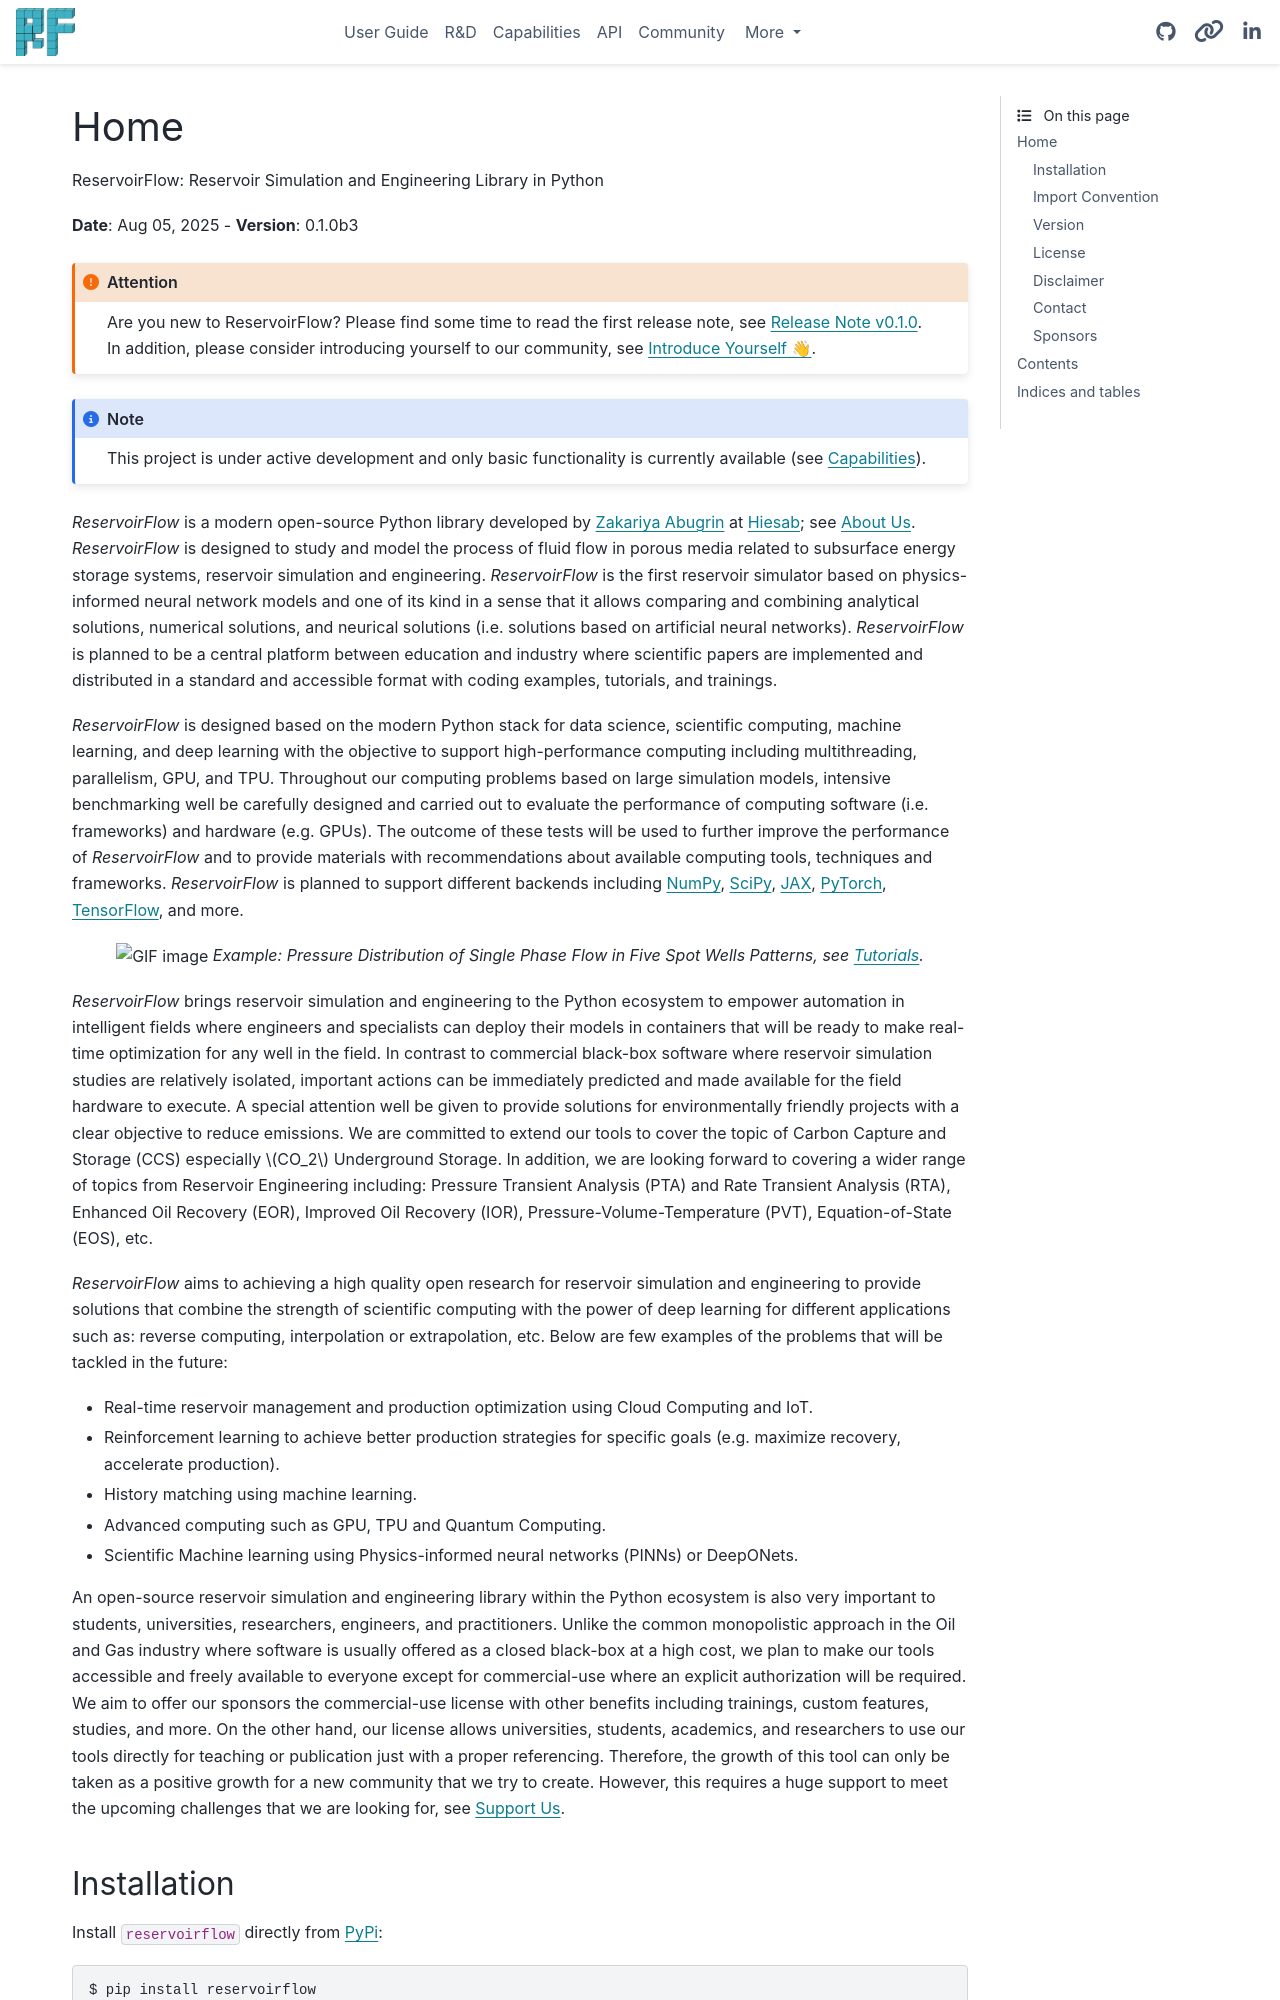

repository: hiesabx/reservoirflow · page: index.html · generator: sphinx

Home
====

ReservoirFlow: Reservoir Simulation and Engineering Library in Python

**Date**: |today| - **Version**: |version|

.. attention:: 
   Are you new to ReservoirFlow? Please find some time to read the first release note,
   see `Release Note v0.1.0 </release_notes/release_note_v0.1.0.html>`_. 
   In addition, please consider introducing yourself to our community,
   see `Introduce Yourself 👋 </community/forum/introduce_yourself.html>`_.
